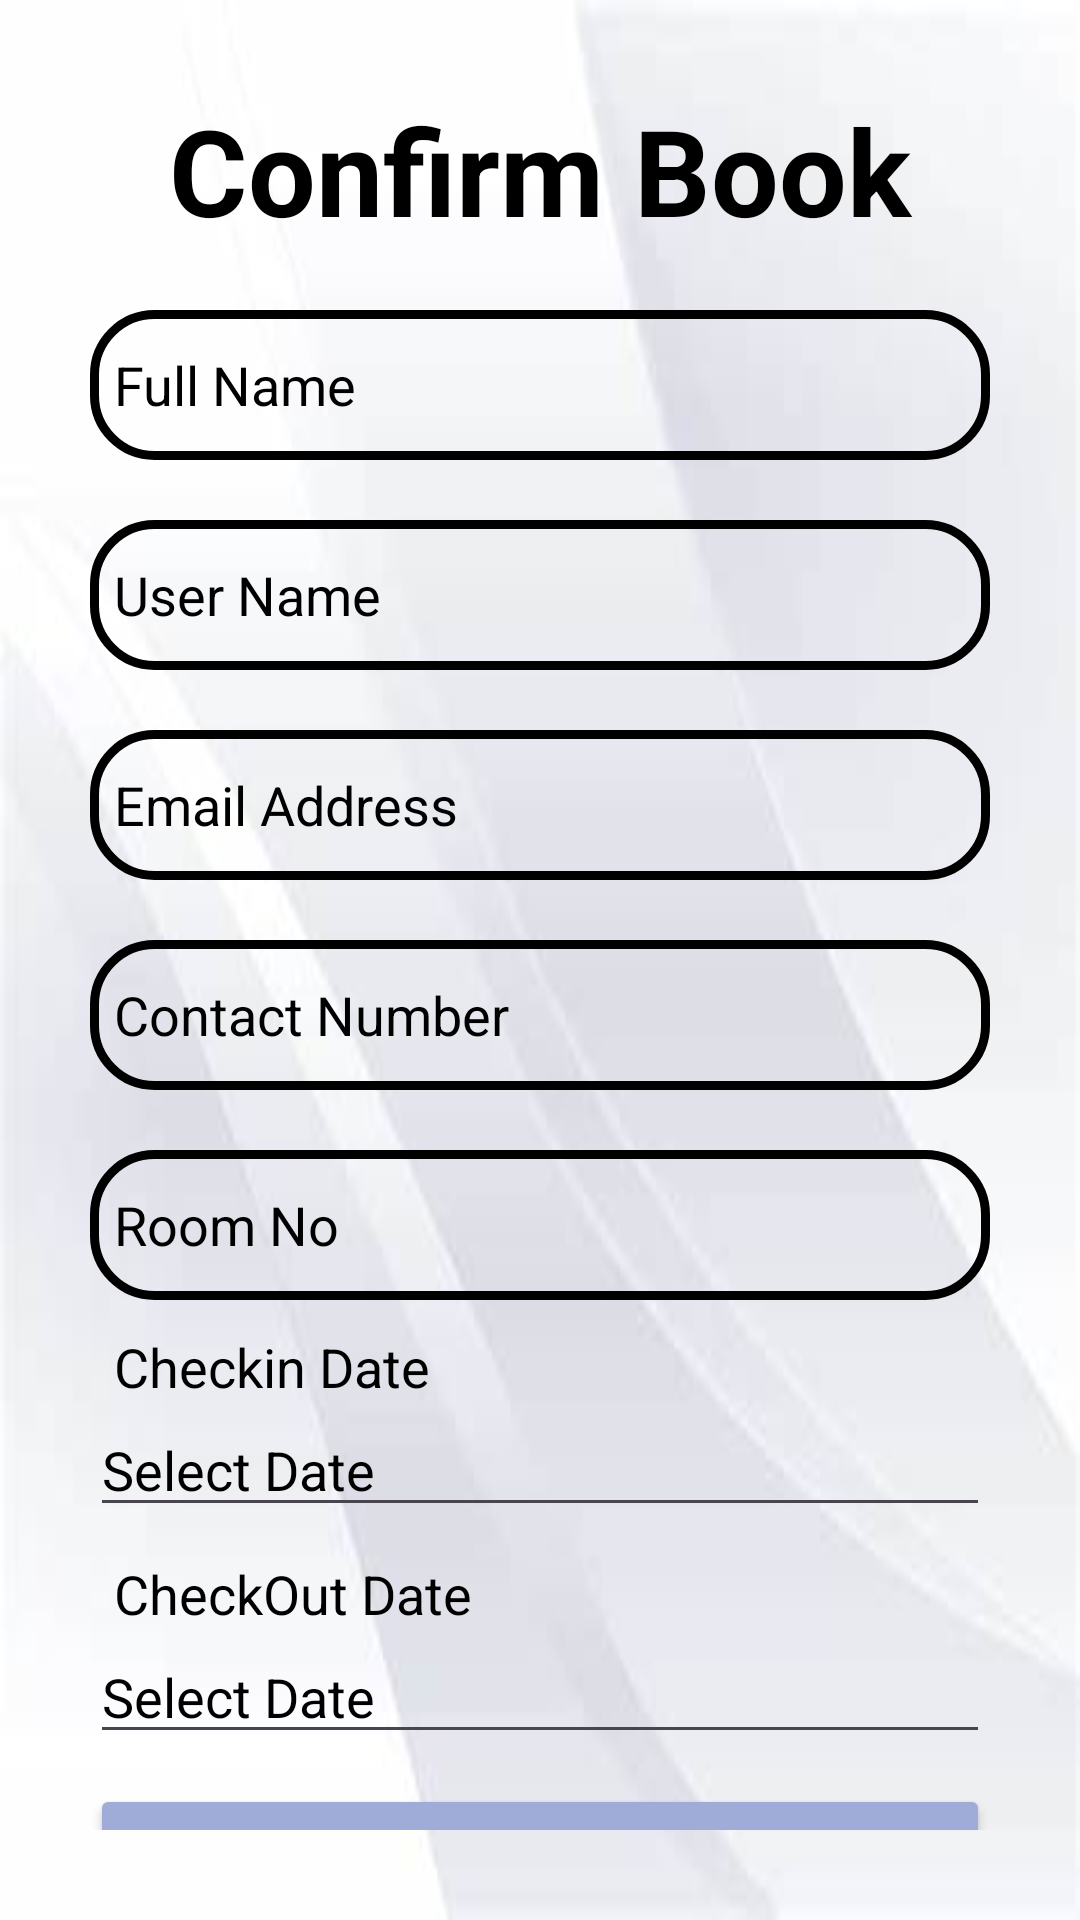

This screen was rendered from an Android layout file. Write that file and the resources it references.
<!-- AndroidManifest.xml: application theme Theme.Test_App_01 -->
<!-- res/layout/activity_roombooking.xml -->
<?xml version="1.0" encoding="utf-8"?>
<LinearLayout xmlns:android="http://schemas.android.com/apk/res/android"
    xmlns:app="http://schemas.android.com/apk/res-auto"
    xmlns:tools="http://schemas.android.com/tools"
    android:id="@+id/main"
    android:layout_width="match_parent"
    android:layout_height="match_parent"
    android:background="@drawable/whitebg"
    android:gravity="center"
    android:orientation="horizontal"
    android:layout_marginTop="40dp"
    tools:context=".signup">


        <LinearLayout
            android:layout_width="match_parent"
            android:layout_height="wrap_content"
            android:layout_gravity="center_horizontal"
            android:orientation="vertical"
            android:padding="30dp">


            <TextView
                android:layout_width="match_parent"
                android:layout_height="wrap_content"
                android:text="Confirm Book"
                android:textColor="@color/black"
                android:textStyle="bold"
                android:textAlignment="center"
                android:textSize="40sp"/>



            <EditText
                android:id="@+id/ETXT_FName"
                android:layout_width="match_parent"
                android:layout_height="50dp"
                android:layout_marginTop="20dp"
                android:background="@drawable/custom_edittext"
                android:drawablePadding="8dp"
                android:hint="Full Name"
                android:textColor="@color/black"
                android:textColorHint="@color/black"
                android:inputType="textEmailAddress"
                android:padding="8dp" />

            <EditText
                android:id="@+id/ETXT_Username"
                android:layout_width="match_parent"
                android:layout_height="50dp"
                android:layout_marginTop="20dp"
                android:background="@drawable/custom_edittext"
                android:drawablePadding="8dp"
                android:hint="User Name"
                android:textColor="@color/black"
                android:textColorHint="@color/black"
                android:inputType="textEmailAddress"
                android:padding="8dp" />

            <EditText
                android:id="@+id/ETXT_Email"
                android:layout_width="match_parent"
                android:layout_height="50dp"
                android:layout_marginTop="20dp"
                android:textColor="@color/black"
                android:background="@drawable/custom_edittext"
                android:drawablePadding="8dp"
                android:hint="Email Address"
                android:textColorHint="@color/black"
                android:inputType="textEmailAddress"
                android:padding="8dp" />



            <EditText
                android:id="@+id/ETXT_Phone"
                android:layout_width="match_parent"
                android:layout_height="50dp"
                android:layout_marginTop="20dp"
                android:background="@drawable/custom_edittext"
                android:drawablePadding="8dp"
                android:maxLength="10"
                android:textColor="@color/black"
                android:hint="Contact Number"
                android:textColorHint="@color/black"
                android:inputType="phone"
                android:padding="8dp" />

            <EditText
                android:id="@+id/ETXT_RoomID"
                android:layout_width="match_parent"
                android:layout_height="50dp"
                android:layout_marginTop="20dp"
                android:textColor="@color/black"
                android:background="@drawable/custom_edittext"
                android:drawablePadding="8dp"
                android:hint="Room No"
                android:textColorHint="@color/black"
                android:inputType="textEmailAddress"
                android:padding="8dp" />

            <TextView
                android:layout_width="wrap_content"
                android:layout_height="match_parent"
                android:layout_marginTop="10dp"
                android:layout_marginLeft="8dp"
                android:text="Checkin Date"
                android:textSize="18sp"
                android:textColor="@color/black"/>

            <EditText
                android:id="@+id/ETXT_DateIn"
                android:layout_width="match_parent"
                android:layout_height="wrap_content"
                android:textColorHint="@color/black"
                android:textColor="@color/black"
                android:hint="Select Date"
                android:drawableEnd="@drawable/baseline_edit_calendar_24"
                android:focusable="false"
                android:clickable="true"/>

            <TextView
                android:layout_width="wrap_content"
                android:layout_height="match_parent"
                android:layout_marginTop="10dp"
                android:layout_marginLeft="8dp"
                android:text="CheckOut Date"
                android:textSize="18sp"
                android:textColor="@color/black"/>

            <EditText
                android:id="@+id/ETXT_DateOut"
                android:layout_width="match_parent"
                android:layout_height="wrap_content"
                android:textColorHint="@color/black"
                android:textColor="@color/black"
                android:hint="Select Date"
                android:drawableEnd="@drawable/baseline_edit_calendar_24"
                android:focusable="false"
                android:clickable="true"/>


            <Button
                android:id="@+id/BTN_CBook"
                android:layout_width="match_parent"
                android:layout_height="60dp"
                android:layout_marginTop="10dp"
                android:backgroundTint="#9EACD7"
                android:textColor="@color/black"
                android:text="Confirm Booking"
                android:textSize="18sp"
                android:textStyle="bold" />



        </LinearLayout>




</LinearLayout>
<!-- resources referenced by this layout -->
<resources>
  <color name="black">#FF000000</color>
  <!-- drawable custom_edittext (drawable) -->
  <?xml version="1.0" encoding="utf-8"?>
  <shape xmlns:android="http://schemas.android.com/apk/res/android"
      android:shape="rectangle">
  
      <stroke
          android:width="3dp"
          android:color="@color/black"/>
  
      <corners
          android:radius="20dp"/>
  
  
  
  </shape>
  <!-- drawable whitebg: jpg bitmap (drawable, 5202 bytes) -->
  <style name="Theme.Test_App_01" parent="Base.Theme.Test_App_01" />
  <style name="Base.Theme.Test_App_01" parent="Theme.Material3.DayNight.NoActionBar">
          
          
      </style>
</resources>
